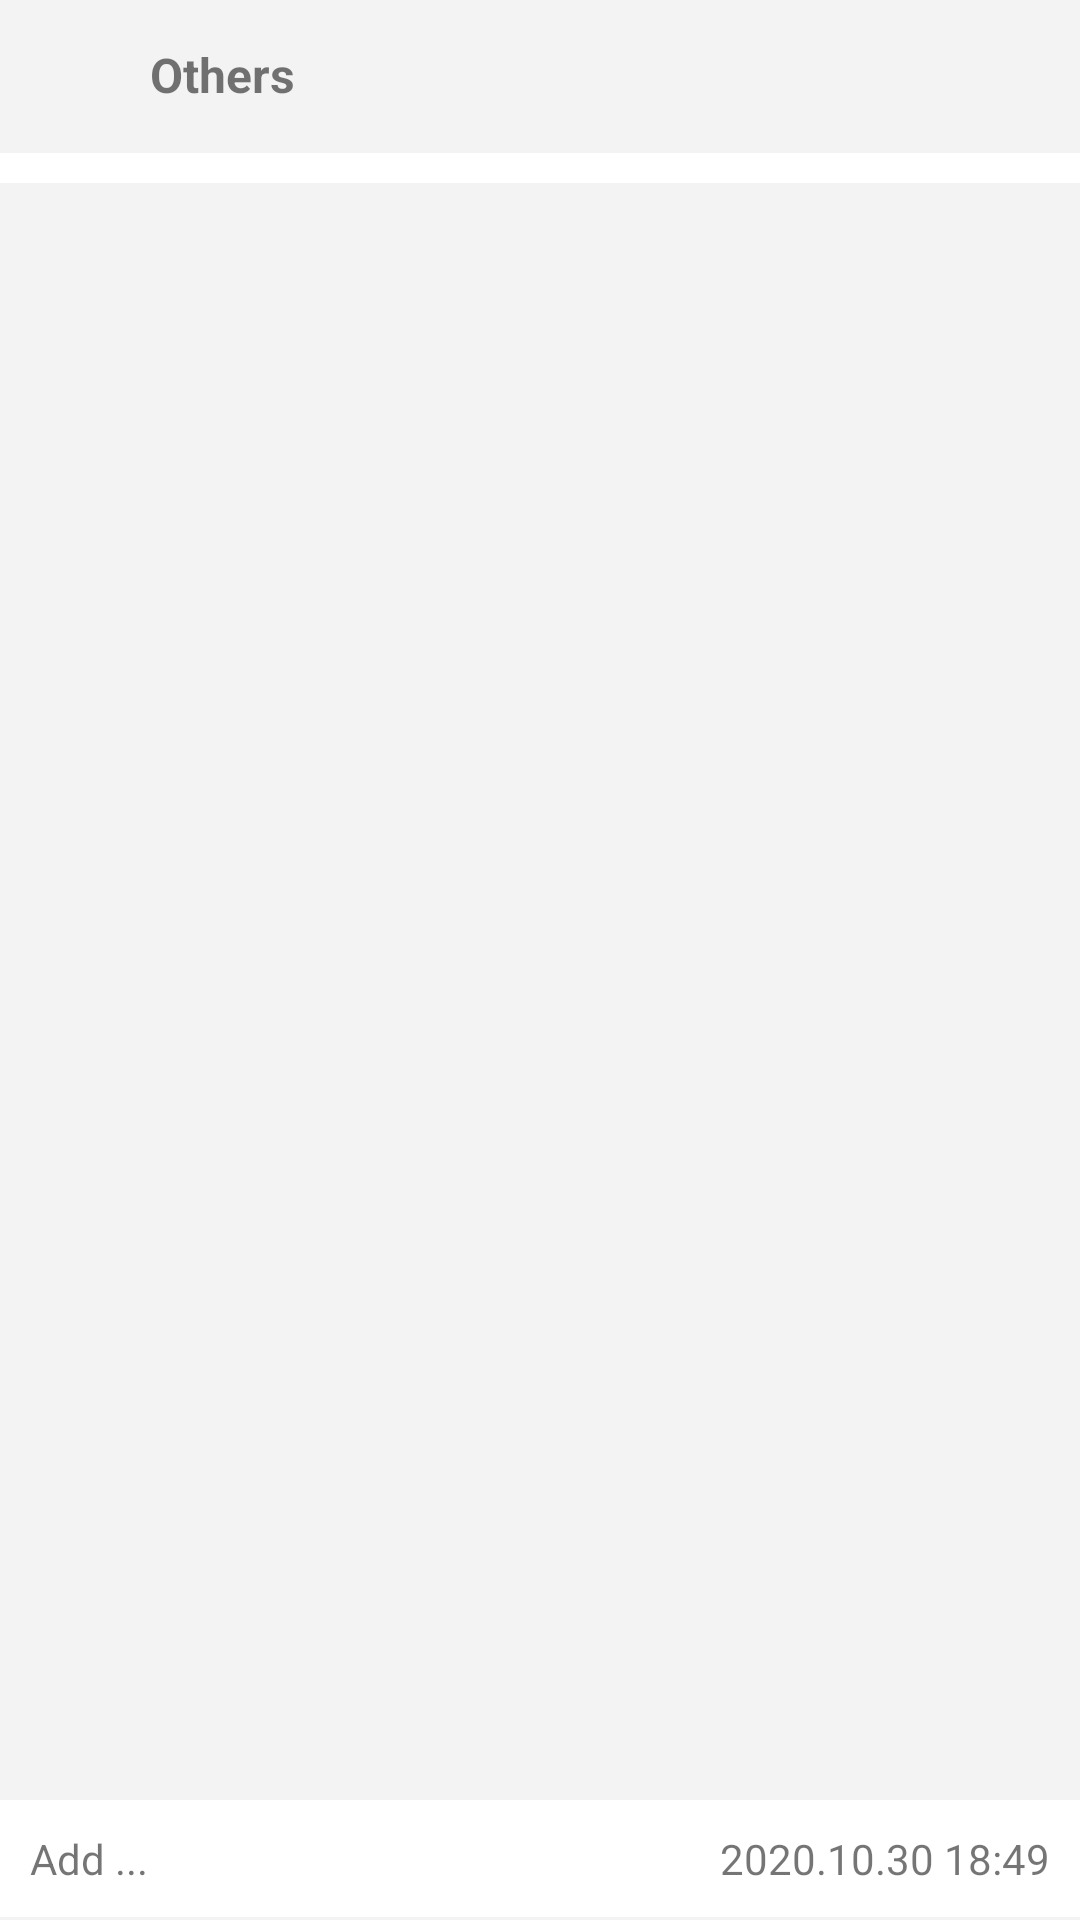

Write the Android layout XML for this screen, with the resource values it uses.
<!-- AndroidManifest.xml: application theme Theme.Accounting -->
<!-- res/layout/fragment_consumption.xml -->
<?xml version="1.0" encoding="utf-8"?>
<RelativeLayout xmlns:android="http://schemas.android.com/apk/res/android"
    android:layout_width="match_parent"
    android:layout_height="match_parent"
    android:background="@color/grey_f3f3f3">

    <RelativeLayout
        android:id="@+id/frag_record_top"
        android:layout_width="match_parent"
        android:layout_height="wrap_content"
        android:background="@color/blue_DDE4EE"
        android:padding="10dp">

        <ImageView
            android:id="@+id/frag_record_type_icon"
            android:layout_width="30dp"
            android:layout_height="30dp"
            android:src="@mipmap/other" />

        <TextView
            android:id="@+id/frag_record_type_name"
            android:layout_width="wrap_content"
            android:layout_height="wrap_content"
            android:layout_centerVertical="true"
            android:layout_marginLeft="10dp"
            android:layout_toRightOf="@id/frag_record_type_icon"
            android:text="Others"
            android:textSize="16sp"
            android:textStyle="bold" />

        <EditText
            android:id="@+id/frag_record_spend_money"
            android:layout_width="wrap_content"
            android:layout_height="wrap_content"
            android:layout_alignParentRight="true"
            android:layout_centerVertical="true"
            android:background="@color/white"
            android:inputType="number" />
    </RelativeLayout>

    <View
        android:id="@+id/frag_record_line1"
        android:layout_width="match_parent"
        android:layout_height="1dp"
        android:layout_below="@id/frag_record_top"
        android:background="@color/grey_f3f3f3"/>

    <GridView
        android:id="@+id/frag_record_content"
        android:layout_width="match_parent"
        android:layout_height="wrap_content"
        android:layout_below="@id/frag_record_line1"
        android:background="@color/white"
        android:numColumns="5"
        android:paddingTop="5dp"
        android:paddingBottom="5dp" />
    
    <android.inputmethodservice.KeyboardView
        android:id="@+id/frag_record_keyboard"
        android:layout_width="match_parent"
        android:layout_height="wrap_content"
        android:keyBackground="@color/grey_f3f3f3"
        android:keyTextColor="@color/black"
        android:focusable="true"
        android:focusableInTouchMode="true"
        android:paddingTop="1dp"
        android:layout_alignParentBottom="true"
        android:shadowColor="@color/white"
        android:shadowRadius="0.0"/>
    <RelativeLayout
        android:layout_above="@id/frag_record_keyboard"
        android:layout_width="match_parent"
        android:layout_height="wrap_content"
        android:background="@color/white">

        <TextView
            android:id="@+id/frag_record_time"
            android:layout_width="wrap_content"
            android:layout_height="wrap_content"
            android:layout_alignParentRight="true"
            android:padding="10dp"
            android:text="2020.10.30 18:49" />

        <TextView
            android:id="@+id/frag_record_description"
            android:layout_width="match_parent"
            android:layout_height="wrap_content"
            android:layout_toLeftOf="@id/frag_record_time"
            android:padding="10dp"
            android:text="Add ..." />
    </RelativeLayout>
</RelativeLayout>
<!-- resources referenced by this layout -->
<resources>
  <color name="black">#FF000000</color>
  <color name="grey_f3f3f3">#F3F3F3</color>
  <color name="white">#FFFFFFFF</color>
  <style name="Theme.Accounting" parent="Theme.MaterialComponents.DayNight.DarkActionBar">
          
          <item name="colorPrimary">@color/purple_500</item>
          <item name="colorPrimaryVariant">@color/purple_700</item>
          <item name="colorOnPrimary">@color/white</item>
          
          <item name="colorSecondary">@color/teal_200</item>
          <item name="colorSecondaryVariant">@color/teal_700</item>
          <item name="colorOnSecondary">@color/black</item>
          
          <item name="android:statusBarColor" tools:targetApi="l">?attr/colorPrimaryVariant</item>
          
      </style>
  <color name="purple_500">#FF6200EE</color>
  <color name="purple_700">#FF3700B3</color>
  <color name="teal_200">#FF03DAC5</color>
  <color name="teal_700">#FF018786</color>
</resources>
